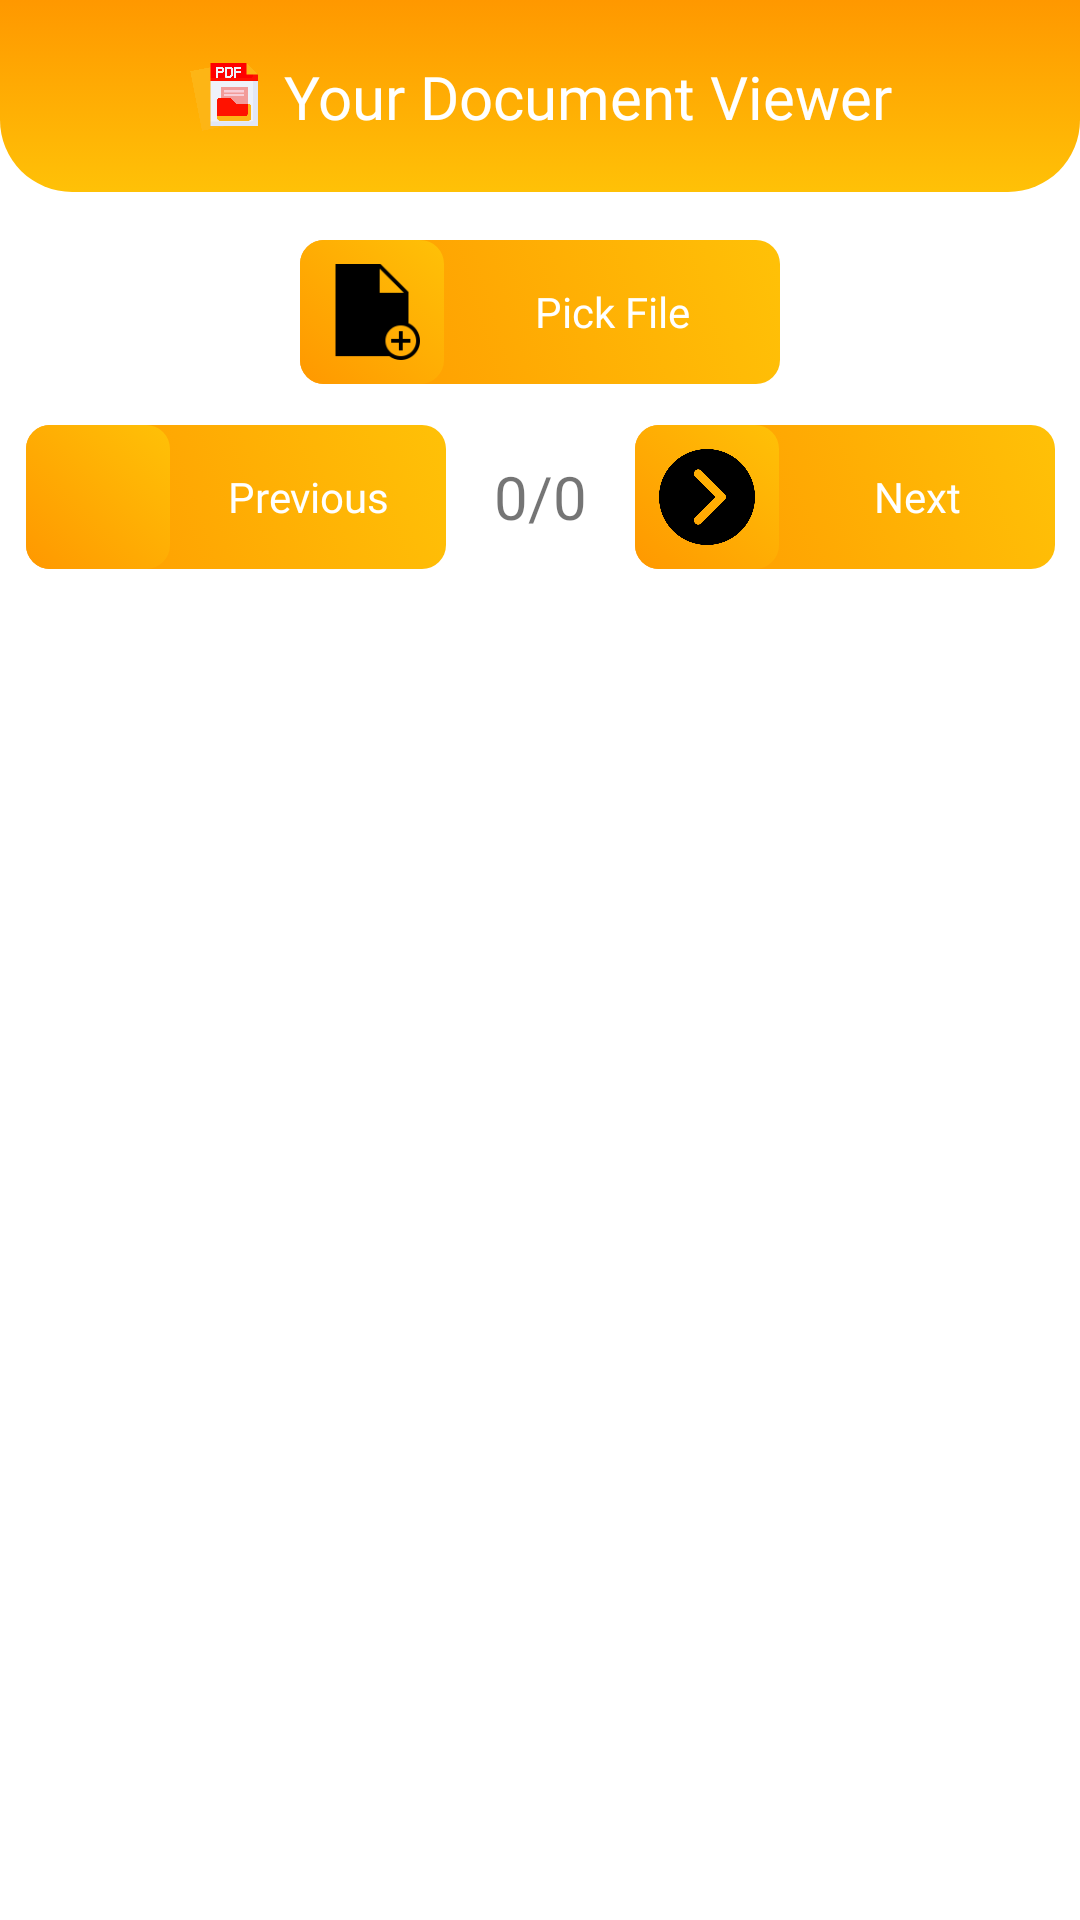

Layout XML and referenced resources for this Android screen:
<!-- AndroidManifest.xml: application theme Theme.Genedu -->
<!-- res/layout/activity_document_viewer.xml -->
<?xml version="1.0" encoding="utf-8"?>
<androidx.coordinatorlayout.widget.CoordinatorLayout xmlns:android="http://schemas.android.com/apk/res/android"
    xmlns:app="http://schemas.android.com/apk/res-auto"
    xmlns:tools="http://schemas.android.com/tools"
    android:layout_width="match_parent"
    android:layout_height="match_parent"
    tools:context="com.owlvation.project.genedu.Tool.DocumentViewer.DocumentViewerActivity">

    <com.google.android.material.appbar.AppBarLayout
        android:id="@+id/app_bar_layout"
        android:layout_width="match_parent"
        android:layout_height="wrap_content"
        android:background="@drawable/background_rounded_bottom"
        app:elevation="0dp">

        <androidx.constraintlayout.widget.ConstraintLayout
            android:id="@+id/layoutTitle"
            android:layout_width="match_parent"
            android:layout_height="64dp"
            app:layout_scrollFlags="scroll|enterAlways">

            <ImageView
                android:id="@+id/ic_back"
                android:layout_width="36dp"
                android:layout_height="36dp"
                android:layout_marginStart="16dp"
                android:clickable="true"
                android:src="@drawable/ic_back"
                app:tint="@color/white"
                app:layout_constraintStart_toStartOf="parent"
                app:layout_constraintTop_toTopOf="parent"
                app:layout_constraintBottom_toBottomOf="parent" />

            <androidx.constraintlayout.widget.ConstraintLayout
                android:id="@+id/layoutTitle2"
                android:layout_width="wrap_content"
                android:layout_height="wrap_content"
                app:layout_constraintTop_toTopOf="parent"
                app:layout_constraintBottom_toBottomOf="parent"
                app:layout_constraintStart_toStartOf="parent"
                app:layout_constraintEnd_toEndOf="parent">

                <ImageView
                    android:id="@+id/ic_tools"
                    android:layout_width="24dp"
                    android:layout_height="24dp"
                    android:src="@drawable/ic_pdf"
                    app:layout_constraintStart_toStartOf="parent"
                    app:layout_constraintTop_toTopOf="parent"
                    app:layout_constraintBottom_toBottomOf="parent" />

                <TextView
                    android:id="@+id/textDescription"
                    android:layout_width="wrap_content"
                    android:layout_height="wrap_content"
                    android:layout_marginStart="8dp"
                    android:text="@string/title_document_viewer"
                    android:textColor="@color/white"
                    android:textSize="20sp"
                    android:fontFamily="@font/ubuntu_bold"
                    app:layout_constraintStart_toEndOf="@id/ic_tools"
                    app:layout_constraintTop_toTopOf="parent"
                    app:layout_constraintBottom_toBottomOf="parent" />
            </androidx.constraintlayout.widget.ConstraintLayout>
        </androidx.constraintlayout.widget.ConstraintLayout>
    </com.google.android.material.appbar.AppBarLayout>

    <androidx.core.widget.NestedScrollView
        android:layout_width="match_parent"
        android:layout_height="match_parent"
        android:clipToPadding="false"
        android:fillViewport="true"
        app:layout_behavior="@string/appbar_scrolling_view_behavior">

        <androidx.constraintlayout.widget.ConstraintLayout
            android:layout_width="match_parent"
            android:layout_height="match_parent">

            <LinearLayout
                android:id="@+id/pickFile"
                android:layout_width="160dp"
                android:layout_height="wrap_content"
                android:orientation="horizontal"
                android:layout_marginTop="16dp"
                android:gravity="center_vertical"
                android:background="@drawable/background_button_filled"
                app:layout_constraintEnd_toEndOf="parent"
                app:layout_constraintHorizontal_chainStyle="packed"
                app:layout_constraintStart_toStartOf="parent"
                app:layout_constraintTop_toTopOf="parent">

                <ImageButton
                    android:layout_width="48dp"
                    android:layout_height="48dp"
                    android:src="@drawable/ic_add_file"
                    android:background="@drawable/background_button_filled"
                    android:scaleType="centerCrop"
                    android:padding="8dp" />

                <TextView
                    android:layout_width="match_parent"
                    android:layout_height="wrap_content"
                    android:text="@string/pick_file"
                    android:fontFamily="@font/ubuntu_medium"
                    android:textSize="14sp"
                    android:textColor="@color/white"
                    android:gravity="center"/>
            </LinearLayout>

            <androidx.constraintlayout.widget.ConstraintLayout
                android:id="@+id/layoutAction"
                android:layout_width="match_parent"
                android:layout_height="wrap_content"
                android:layout_marginTop="8dp"
                app:layout_constraintEnd_toEndOf="parent"
                app:layout_constraintStart_toStartOf="parent"
                app:layout_constraintTop_toBottomOf="@+id/pickFile">

                <LinearLayout
                    android:id="@+id/previous"
                    android:layout_width="140dp"
                    android:layout_height="wrap_content"
                    android:orientation="horizontal"
                    android:gravity="center_vertical"
                    android:background="@drawable/background_button_filled"
                    app:layout_constraintBottom_toBottomOf="parent"
                    app:layout_constraintEnd_toStartOf="@+id/numberPage"
                    app:layout_constraintHorizontal_chainStyle="packed"
                    app:layout_constraintStart_toStartOf="parent"
                    app:layout_constraintTop_toTopOf="parent">

                    <ImageButton
                        android:layout_width="48dp"
                        android:layout_height="48dp"
                        android:src="@drawable/ic_previous"
                        android:background="@drawable/background_button_filled"
                        android:scaleType="centerCrop"
                        android:padding="8dp"
                        app:tint="@color/black" />

                    <TextView
                        android:layout_width="match_parent"
                        android:layout_height="wrap_content"
                        android:text="@string/previous"
                        android:fontFamily="@font/ubuntu_medium"
                        android:textColor="@color/white"
                        android:textSize="14sp"
                        android:gravity="center"/>
                </LinearLayout>

                <TextView
                    android:id="@+id/numberPage"
                    android:layout_width="wrap_content"
                    android:layout_height="wrap_content"
                    android:text="@string/_0_0"
                    android:textSize="20sp"
                    android:fontFamily="@font/ubuntu_medium"
                    android:padding="16dp"
                    app:layout_constraintBottom_toBottomOf="parent"
                    app:layout_constraintEnd_toStartOf="@+id/next"
                    app:layout_constraintStart_toEndOf="@+id/previous"
                    app:layout_constraintTop_toTopOf="parent" />

                <LinearLayout
                    android:id="@+id/next"
                    android:layout_width="140dp"
                    android:layout_height="wrap_content"
                    android:orientation="horizontal"
                    android:gravity="center_vertical"
                    android:background="@drawable/background_button_filled"
                    app:layout_constraintBottom_toBottomOf="parent"
                    app:layout_constraintEnd_toEndOf="parent"
                    app:layout_constraintStart_toEndOf="@+id/numberPage"
                    app:layout_constraintTop_toTopOf="parent">

                    <ImageButton
                        android:layout_width="48dp"
                        android:layout_height="48dp"
                        android:src="@drawable/ic_next"
                        android:background="@drawable/background_button_filled"
                        android:scaleType="centerCrop"
                        android:padding="8dp"
                        app:tint="@color/black" />

                    <TextView
                        android:layout_width="match_parent"
                        android:layout_height="wrap_content"
                        android:text="@string/next"
                        android:fontFamily="@font/ubuntu_medium"
                        android:textColor="@color/white"
                        android:textSize="14sp"
                        android:gravity="center"/>
                </LinearLayout>
            </androidx.constraintlayout.widget.ConstraintLayout>

            <ImageView
                android:id="@+id/resultFile"
                android:layout_width="match_parent"
                android:layout_height="0dp"
                android:scaleType="fitCenter"
                app:layout_constraintBottom_toBottomOf="parent"
                app:layout_constraintEnd_toEndOf="parent"
                app:layout_constraintStart_toStartOf="parent"
                app:layout_constraintTop_toBottomOf="@+id/layoutAction"
                android:layout_margin="16dp"
                android:elevation="8dp"
                android:background="@android:color/transparent"
                tools:srcCompat="@tools:sample/backgrounds/scenic" />

            <LinearLayout
                android:id="@+id/layoutDocument"
                android:layout_width="match_parent"
                android:layout_height="match_parent"
                android:orientation="vertical"
                android:padding="16dp">
            </LinearLayout>
        </androidx.constraintlayout.widget.ConstraintLayout>
    </androidx.core.widget.NestedScrollView>
</androidx.coordinatorlayout.widget.CoordinatorLayout>
<!-- resources referenced by this layout -->
<resources>
  <color name="black">#FF000000</color>
  <color name="white">#FFFFFFFF</color>
  <!-- drawable background_button_filled (drawable) -->
  <selector xmlns:android="http://schemas.android.com/apk/res/android">
      <item>
          <shape android:shape="rectangle">
              <corners android:radius="8dp" />
              <gradient
                  android:startColor="@color/colorPrimaryDark"
                  android:endColor="@color/colorPrimary"
                  android:angle="45"/>
          </shape>
      </item>
  </selector>
  <!-- drawable background_rounded_bottom (drawable) -->
  <?xml version="1.0" encoding="utf-8"?>
  <selector xmlns:android="http://schemas.android.com/apk/res/android">
      <item>
          <shape android:shape="rectangle">
              <gradient
                  android:startColor="@color/colorPrimary"
                  android:endColor="@color/colorPrimaryDark"
                  android:angle="90"/>
              <corners
                  android:bottomLeftRadius="24dp"
                  android:bottomRightRadius="24dp"/>
          </shape>
      </item>
  </selector>
  <!-- drawable ic_add_file: png bitmap (drawable, 1094 bytes) -->
  <!-- drawable ic_next: png bitmap (drawable, 6425 bytes) -->
  <!-- drawable ic_pdf: png bitmap (drawable, 9960 bytes) -->
  <string name="_0_0">0/0</string>
  <string name="next">Next</string>
  <string name="pick_file">Pick File</string>
  <string name="previous">Previous</string>
  <string name="title_document_viewer">Your Document Viewer</string>
  <style name="Theme.Genedu" parent="Base.Theme.Genedu" />
  <color name="colorPrimaryDark">#FF9800</color>
  <color name="colorPrimary">#FFC107</color>
  <style name="Base.Theme.Genedu" parent="Theme.MaterialComponents.Light.NoActionBar">
          <item name="colorPrimary">@color/colorPrimary</item>
          <item name="colorPrimaryDark">@color/colorPrimaryDark</item>
      </style>
</resources>
